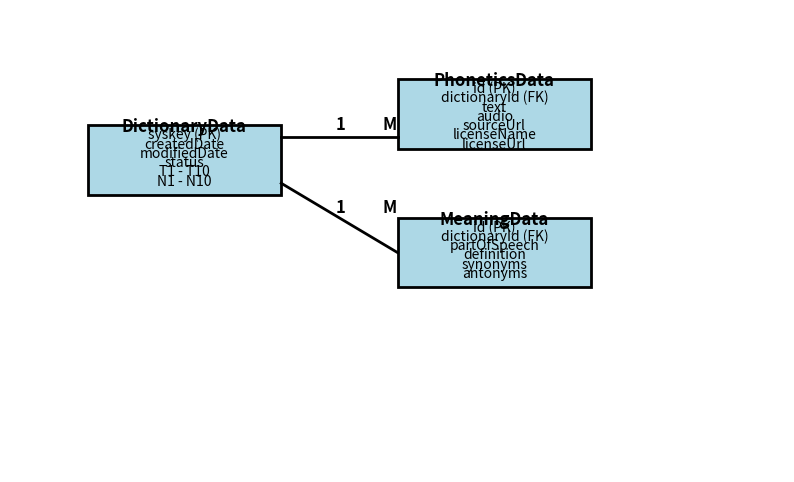

Write the Python code that produced this figure.
import matplotlib.pyplot as plt
import matplotlib.patches as patches

# Create a figure and axis
fig, ax = plt.subplots(figsize=(10, 6))
ax.set_xlim(0, 10)
ax.set_ylim(0, 10)
ax.set_xticks([])
ax.set_yticks([])
ax.set_frame_on(False)


# Function to draw entity boxes
def draw_entity(x, y, title, attributes):
    ax.add_patch(patches.Rectangle((x, y), 2.5, 1.5, fill=True, edgecolor="black", facecolor="lightblue", lw=2))
    ax.text(x + 1.25, y + 1.35, title, fontsize=12, fontweight="bold", ha="center")

    for i, attr in enumerate(attributes):
        ax.text(x + 1.25, y + 1.2 - (i * 0.2), attr, fontsize=10, ha="center")


# Draw DictionaryData entity
draw_entity(1, 6, "DictionaryData", ["syskey (PK)", "createdDate", "modifiedDate", "status", "T1 - T10", "N1 - N10"])

# Draw PhoneticsData entity
draw_entity(5, 7, "PhoneticsData",
            ["id (PK)", "dictionaryId (FK)", "text", "audio", "sourceUrl", "licenseName", "licenseUrl"])

# Draw MeaningData entity
draw_entity(5, 4, "MeaningData", ["id (PK)", "dictionaryId (FK)", "partOfSpeech", "definition", "synonyms", "antonyms"])

# Draw relationships
ax.plot([3.5, 5], [7.25, 7.25], "k-", lw=2)  # DictionaryData - PhoneticsData
ax.text(4.2, 7.4, "1", fontsize=12, fontweight="bold")
ax.text(4.8, 7.4, "M", fontsize=12, fontweight="bold")

ax.plot([3.5, 5], [6.25, 4.75], "k-", lw=2)  # DictionaryData - MeaningData
ax.text(4.2, 5.6, "1", fontsize=12, fontweight="bold")
ax.text(4.8, 5.6, "M", fontsize=12, fontweight="bold")

# Show the diagram
plt.show()
